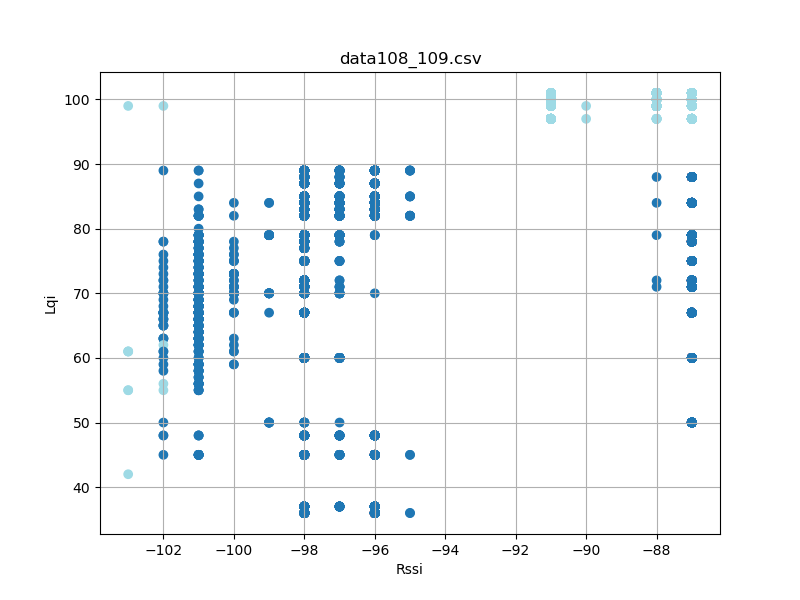

Values plotted in this chart, from the file beside it:
timestamp, rssi, lqi, device_id
'2023-08-26 12:31:21, 599', -87, 97, 109
'2023-08-26 12:31:21, 691', -87, 97, 109
'2023-08-26 12:31:21, 785', -87, 97, 109
'2023-08-26 12:31:21, 879', -87, 97, 109
'2023-08-26 12:31:21, 973', -87, 97, 109
'2023-08-26 12:31:22, 065', -87, 97, 109
'2023-08-26 12:31:22, 159', -87, 97, 109
'2023-08-26 12:31:22, 254', -87, 97, 109
'2023-08-26 12:31:22, 348', -87, 97, 109
'2023-08-26 12:31:22, 441', -87, 97, 109
'2023-08-26 12:31:22, 535', -87, 97, 109
'2023-08-26 12:31:22, 628', -88, 97, 109
'2023-08-26 12:31:22, 722', -87, 97, 109
'2023-08-26 12:31:22, 816', -87, 97, 109
'2023-08-26 12:31:22, 910', -88, 97, 109
'2023-08-26 12:31:23, 004', -87, 97, 109
'2023-08-26 12:31:23, 097', -87, 97, 109
'2023-08-26 12:31:23, 191', -87, 97, 109
'2023-08-26 12:31:23, 285', -87, 97, 109
'2023-08-26 12:31:23, 379', -88, 97, 109
'2023-08-26 12:31:23, 473', -87, 97, 109
'2023-08-26 12:31:23, 566', -87, 97, 109
'2023-08-26 12:31:23, 660', -87, 97, 109
'2023-08-26 12:31:23, 754', -87, 97, 109
'2023-08-26 12:31:23, 848', -87, 97, 109
'2023-08-26 12:31:23, 941', -87, 97, 109
'2023-08-26 12:31:24, 035', -87, 97, 109
'2023-08-26 12:31:24, 129', -87, 97, 109
'2023-08-26 12:31:24, 223', -87, 97, 109
'2023-08-26 12:31:24, 317', -87, 97, 109
'2023-08-26 12:31:24, 410', -87, 97, 109
'2023-08-26 12:31:24, 504', -87, 97, 109
'2023-08-26 12:31:24, 597', -87, 97, 109
'2023-08-26 12:31:24, 691', -87, 97, 109
'2023-08-26 12:31:24, 785', -87, 97, 109
'2023-08-26 12:31:24, 878', -87, 97, 109
'2023-08-26 12:31:24, 972', -88, 97, 109
'2023-08-26 12:31:25, 066', -87, 97, 109
'2023-08-26 12:31:25, 160', -87, 97, 109
'2023-08-26 12:31:25, 254', -87, 97, 109
'2023-08-26 12:31:25, 347', -87, 97, 109
'2023-08-26 12:31:25, 441', -87, 97, 109
'2023-08-26 12:31:25, 535', -87, 97, 109
'2023-08-26 12:31:25, 629', -87, 97, 109
'2023-08-26 12:31:25, 723', -88, 97, 109
'2023-08-26 12:31:25, 816', -87, 97, 109
'2023-08-26 12:31:25, 910', -87, 97, 109
'2023-08-26 12:31:26, 004', -87, 97, 109
'2023-08-26 12:31:26, 098', -88, 97, 109
'2023-08-26 12:31:26, 191', -87, 97, 109
'2023-08-26 12:31:26, 285', -87, 97, 109
'2023-08-26 12:31:26, 379', -87, 97, 109
'2023-08-26 12:31:26, 473', -87, 97, 109
'2023-08-26 12:31:26, 567', -87, 97, 109
'2023-08-26 12:31:26, 659', -87, 97, 109
'2023-08-26 12:31:26, 753', -87, 97, 109
'2023-08-26 12:31:26, 847', -87, 97, 109
'2023-08-26 12:31:26, 942', -87, 97, 109
'2023-08-26 12:31:27, 035', -87, 97, 109
'2023-08-26 12:31:27, 128', -87, 97, 109
... 7,640 more rows
